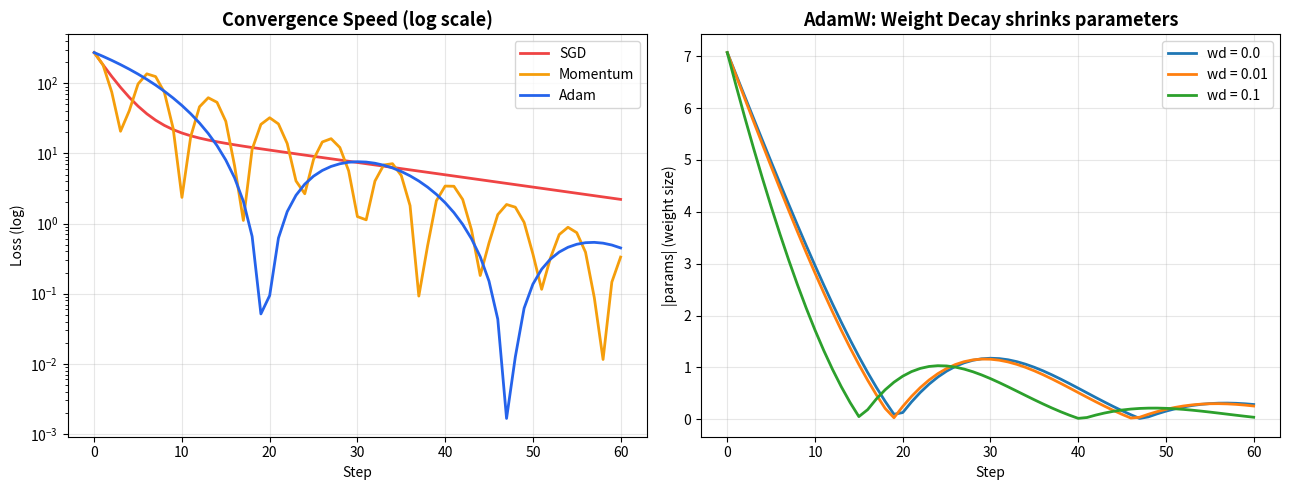

Recreate this plot in Python.
# ================================================================
# Day 44: 옵티마이저 심화 — SGD vs Momentum vs Adam vs AdamW
#
# "왜 LLM 파인튜닝은 AdamW를 표준으로 쓰는가?"를 코드로 체감합니다.
#
# 발전 흐름:
#   SGD       -> 모든 파라미터에 같은 학습률 (단순하지만 느리고 진동)
#   Momentum  -> 이전 방향을 기억해 진동을 줄이고 가속
#   Adam      -> 파라미터마다 학습률을 자동 조정 (Momentum + 적응형)
#   AdamW     -> Adam + Weight Decay (과적합 방지) = LLM 파인튜닝 표준
#
# 실행:  python3 optimizers.py
# ================================================================

import numpy as np
import matplotlib
matplotlib.use("Agg")
import matplotlib.pyplot as plt


# ----------------------------------------------------------------
# 테스트용 손실함수: f(x, y) = x^2 + 10*y^2
# ----------------------------------------------------------------
# 일부러 '비대칭 계곡' 모양으로 만들었다.
#   y 방향은 경사가 매우 가파르고(계수 10), x 방향은 완만하다(계수 1).
# 이런 지형에서 옵티마이저 간 차이가 극명하게 드러난다:
#   - SGD: 가파른 y 방향에서 좌우로 진동하며 느리게 내려감
#   - Momentum/Adam: 진동을 억누르고 빠르게 골짜기로
#
# 최저점은 (0, 0), 그때 손실 = 0.

def loss(p):
    x, y = p
    return x ** 2 + 10 * y ** 2

def grad(p):
    x, y = p
    return np.array([2 * x, 20 * y])  # [df/dx, df/dy]


START = np.array([5.0, 5.0])  # 모두 같은 출발점
STEPS = 60


# ----------------------------------------------------------------
# 1. SGD (Stochastic Gradient Descent)
# ----------------------------------------------------------------
# 가장 단순. 기울기 반대 방향으로 일정 보폭(lr)만큼 이동.
#   p <- p - lr * grad
#
# 문제: 모든 파라미터에 '같은' 학습률을 쓴다.
#   가파른 방향엔 너무 크고(진동), 완만한 방향엔 너무 작다(느림).

def sgd(lr=0.01):
    p = START.copy()
    history = [loss(p)]
    for _ in range(STEPS):
        p = p - lr * grad(p)
        history.append(loss(p))
    return history


# ----------------------------------------------------------------
# 2. Momentum
# ----------------------------------------------------------------
# '관성'을 도입. 이전 이동 방향(속도 v)을 기억해 누적한다.
#   v <- beta * v + grad      (이전 속도를 beta만큼 유지 + 새 기울기)
#   p <- p - lr * v
#
# 효과: 같은 방향으로 계속 가면 가속(공이 비탈 굴러내리듯),
#       좌우로 왔다갔다 하는 진동은 상쇄되어 줄어든다.

def momentum(lr=0.01, beta=0.9):
    p = START.copy()
    v = np.zeros(2)
    history = [loss(p)]
    for _ in range(STEPS):
        v = beta * v + grad(p)
        p = p - lr * v
        history.append(loss(p))
    return history


# ----------------------------------------------------------------
# 3. Adam (Adaptive Moment Estimation)
# ----------------------------------------------------------------
# Momentum + '파라미터마다 다른 학습률'을 합친 것.
#   m: 기울기의 평균 (1차 모멘트) = 방향 (Momentum 역할)
#   v: 기울기 제곱의 평균 (2차 모멘트) = 그 파라미터가 얼마나 출렁였나
#
#   m <- b1*m + (1-b1)*g
#   v <- b2*v + (1-b2)*g^2
#   (초반 편향 보정)  m_hat = m/(1-b1^t),  v_hat = v/(1-b2^t)
#   p <- p - lr * m_hat / (sqrt(v_hat) + eps)
#
# 핵심: 많이 출렁인 파라미터(v 큼)는 학습률을 자동으로 줄이고,
#       잠잠한 파라미터(v 작음)는 학습률을 키운다 -> 파라미터별 적응.
#   b1=0.9, b2=0.999 는 사실상 표준 기본값.

def adam(lr=0.3, b1=0.9, b2=0.999, eps=1e-8):
    p = START.copy()
    m = np.zeros(2)
    v = np.zeros(2)
    history = [loss(p)]
    for t in range(1, STEPS + 1):
        g = grad(p)
        m = b1 * m + (1 - b1) * g
        v = b2 * v + (1 - b2) * g * g
        m_hat = m / (1 - b1 ** t)   # 초반 편향 보정
        v_hat = v / (1 - b2 ** t)
        p = p - lr * m_hat / (np.sqrt(v_hat) + eps)
        history.append(loss(p))
    return history


# ----------------------------------------------------------------
# 4. AdamW (Adam + Weight Decay) — LLM 파인튜닝 표준
# ----------------------------------------------------------------
# Adam에 'weight decay'를 더한 것. weight decay = 가중치를 매 스텝
# 조금씩 0쪽으로 끌어당겨, 가중치가 너무 커지는 것(과적합)을 막는다.
#
# AdamW의 핵심 (논문의 포인트):
#   기존 Adam은 weight decay를 gradient에 섞어 넣었는데,
#   그러면 적응형 학습률에 의해 decay 효과가 왜곡된다.
#   AdamW는 decay를 gradient와 '분리'해서 파라미터에 직접 적용한다:
#
#   p <- p - lr * (m_hat / (sqrt(v_hat)+eps))  - lr * wd * p
#                  └─ Adam 업데이트 ─┘          └─ 분리된 decay ─┘
#
# 이 'decoupled(분리된) weight decay'가 AdamW라는 이름의 W.

def adamw(lr=0.3, wd=0.0, b1=0.9, b2=0.999, eps=1e-8):
    p = START.copy()
    m = np.zeros(2)
    v = np.zeros(2)
    history = [loss(p)]
    params_norm = [np.linalg.norm(p)]
    for t in range(1, STEPS + 1):
        g = grad(p)
        m = b1 * m + (1 - b1) * g
        v = b2 * v + (1 - b2) * g * g
        m_hat = m / (1 - b1 ** t)
        v_hat = v / (1 - b2 ** t)
        # Adam 업데이트 + 분리된 weight decay
        p = p - lr * m_hat / (np.sqrt(v_hat) + eps) - lr * wd * p
        history.append(loss(p))
        params_norm.append(np.linalg.norm(p))
    return history, params_norm


# ----------------------------------------------------------------
# 실험 A: SGD vs Momentum vs Adam 수렴 속도 비교
# ----------------------------------------------------------------

def experiment_convergence():
    print("=" * 56)
    print(" 실험 A: 수렴 속도 비교 (SGD vs Momentum vs Adam)")
    print("=" * 56)
    print("손실함수 f(x,y) = x^2 + 10y^2, 출발점 (5,5), 최저점 (0,0)\n")

    h_sgd = sgd(lr=0.01)
    h_mom = momentum(lr=0.01)
    h_adam = adam(lr=0.3)

    print(f"{'step':>6} {'SGD':>14} {'Momentum':>14} {'Adam':>14}")
    print("-" * 50)
    for s in [0, 5, 10, 20, 40, 60]:
        print(f"{s:>6} {h_sgd[s]:>14.6f} {h_mom[s]:>14.6f} {h_adam[s]:>14.6f}")
    print()
    print(f"최종 손실:  SGD={h_sgd[-1]:.6f}  Momentum={h_mom[-1]:.6f}  Adam={h_adam[-1]:.6f}")
    print("-> SGD는 진동하며 느리게, Momentum은 가속, Adam은 적응형으로 안정 수렴\n")

    return h_sgd, h_mom, h_adam


# ----------------------------------------------------------------
# 실험 B: AdamW의 weight decay 효과
# ----------------------------------------------------------------

def experiment_weight_decay():
    print("=" * 56)
    print(" 실험 B: AdamW의 weight decay 효과 (과적합 방지)")
    print("=" * 56)
    print("weight decay(wd)를 키우며 최종 가중치 크기를 관찰\n")

    print(f"{'wd':>8} {'최종 손실':>14} {'최종 |params|':>16}")
    print("-" * 40)
    results = {}
    for wd in [0.0, 0.01, 0.1]:
        hist, pnorm = adamw(lr=0.3, wd=wd)
        results[wd] = pnorm
        print(f"{wd:>8} {hist[-1]:>14.6f} {pnorm[-1]:>16.5f}")
    print()
    print("-> wd가 클수록 가중치가 0쪽으로 더 당겨진다(크기 작아짐).")
    print("   가중치가 작으면 모델이 단순해져 과적합이 줄어든다.")
    print("   LLM 파인튜닝에서 적당한 wd(보통 0.01)가 표준인 이유.\n")
    return results


# ----------------------------------------------------------------
# 시각화
# ----------------------------------------------------------------

def plot_all(h_sgd, h_mom, h_adam, wd_results, out_path):
    fig, (ax1, ax2) = plt.subplots(1, 2, figsize=(13, 5))

    # (좌) 옵티마이저별 수렴 속도 (로그 스케일이라 차이가 잘 보임)
    steps = range(len(h_sgd))
    ax1.plot(steps, h_sgd, label="SGD", linewidth=2, color="#ef4444")
    ax1.plot(steps, h_mom, label="Momentum", linewidth=2, color="#f59e0b")
    ax1.plot(steps, h_adam, label="Adam", linewidth=2, color="#2563eb")
    ax1.set_yscale("log")  # 손실 차이가 커서 로그 스케일
    ax1.set_title("Convergence Speed (log scale)", fontsize=13, fontweight="bold")
    ax1.set_xlabel("Step")
    ax1.set_ylabel("Loss (log)")
    ax1.legend(fontsize=10)
    ax1.grid(True, alpha=0.3)

    # (우) AdamW weight decay별 가중치 크기 변화
    for wd, pnorm in wd_results.items():
        ax2.plot(range(len(pnorm)), pnorm, label=f"wd = {wd}", linewidth=2)
    ax2.set_title("AdamW: Weight Decay shrinks parameters", fontsize=13, fontweight="bold")
    ax2.set_xlabel("Step")
    ax2.set_ylabel("|params| (weight size)")
    ax2.legend(fontsize=10)
    ax2.grid(True, alpha=0.3)

    plt.tight_layout()
    plt.savefig(out_path, dpi=120, bbox_inches="tight")
    print(f"그래프 저장됨: {out_path}")


def main():
    print("\n" + "=" * 56)
    print(" Day 44: 옵티마이저 심화 — Adam & AdamW")
    print("=" * 56 + "\n")

    h_sgd, h_mom, h_adam = experiment_convergence()
    wd_results = experiment_weight_decay()

    plot_all(h_sgd, h_mom, h_adam, wd_results, "optimizer_comparison.png")

    print("=" * 56)
    print(" 정리")
    print("=" * 56)
    print("SGD      : 같은 학습률 -> 느리고 진동")
    print("Momentum : 관성으로 진동 억제 + 가속")
    print("Adam     : 파라미터별 학습률 자동 조정 (b1=0.9, b2=0.999)")
    print("AdamW    : Adam + 분리된 weight decay -> LLM 파인튜닝 표준")
    print("\n튜닝 포인트: learning rate(보폭), weight decay(과적합 억제 강도)")


if __name__ == "__main__":
    main()
